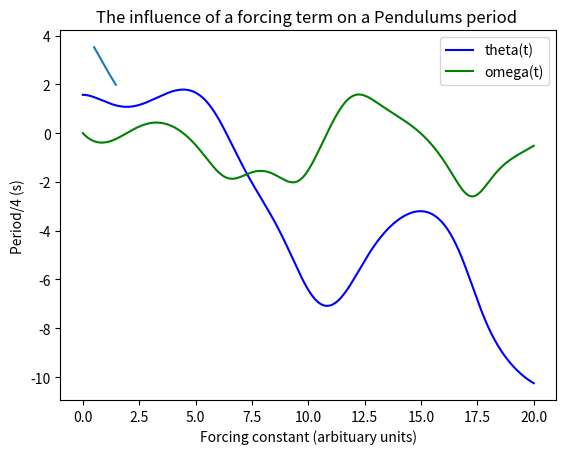

Write the Python code that produced this figure.
import numpy as np
from numpy import *
from numpy import pi
from scipy.integrate import odeint
import matplotlib.pyplot as plt
from scipy import optimize

def pend(y,t):
    theta, omega = y
    dydt = [omega, -sin(theta) - q*omega + F * sin(Q*t)]
    return dydt



# Initial conditions #
y0 = [pi/2, 0] 
q = 0.5
F = 1.465
Q = 2/3
# Generate equally spaced points 
t = np.linspace(0, 20, 1000)
y = odeint(pend, y0, t)
angle = y[:,0]
Omega = y[:,1]
## producing plots for different values of q

#z = []
#for i in range(len(y)):
#    for q in range(1,10):
#        z.append(y[i,0])
#print(z)
## finding the value 
for i in range(1, len(y)):
    if abs(Omega[i] + Omega[i-1]) == abs(Omega[i]) + abs(Omega[i-1]):
            continue
    else:
        print(t[i+1])


#start = zeros((5,len(y)))
#print(start)


def func(x):
    return 0.01*np.cos(x)

Energy = []
for i in range(len(y)):
    #print("{:8.4g} {:8.4g} {:8.4g} {:8.4g}".format(t[i],y[i,0],y[i,1],50*(y[i,1]**2)+50*(y[i,0]**2)))
    Energy.append(50*(y[i,1]**2)+50*(y[i,0]**2))
    
y3 = y[:,0] 
## plotting the solutions out
#for q in range(1,12,5):
plt.plot(t, angle, 'b', label='theta(t)')
#plt.show()    
plt.plot(t, Omega, 'g', label='omega(t)')
#plt.plot(t,func(t),'r',label='Theoretical angle')
#plt.plot(Periods,theta0)
plt.legend(loc='best')
plt.title('q = 0.5, F = 1.465')
plt.xlabel('Period/4 (s)')
plt.ylabel("Initial angle and angular speed (arbituary angle)")
plt.grid()
plt.show()
## For theta = pi/2, the period is 1.86181*4
theta0 = [0.01,0.1,0.50,1.00,1.50,pi/2,2.00,2.50,3.00]
Periods = [1.5736,1.5756,1.5996,1.6777,1.8279,1.8619,2.0941,2.5867, 4.0440]

#Damped oscillator
F = [0.5,1.2,1.44,1.465] 
Period = [3.5235,2.3824,2.0220,1.9820]

plt.plot(F,Period)
plt.grid()
plt.xlabel('Forcing constant (arbituary units)')
plt.ylabel('Period/4 (s)')
plt.title('The influence of a forcing term on a Pendulums period ')
plt.show
